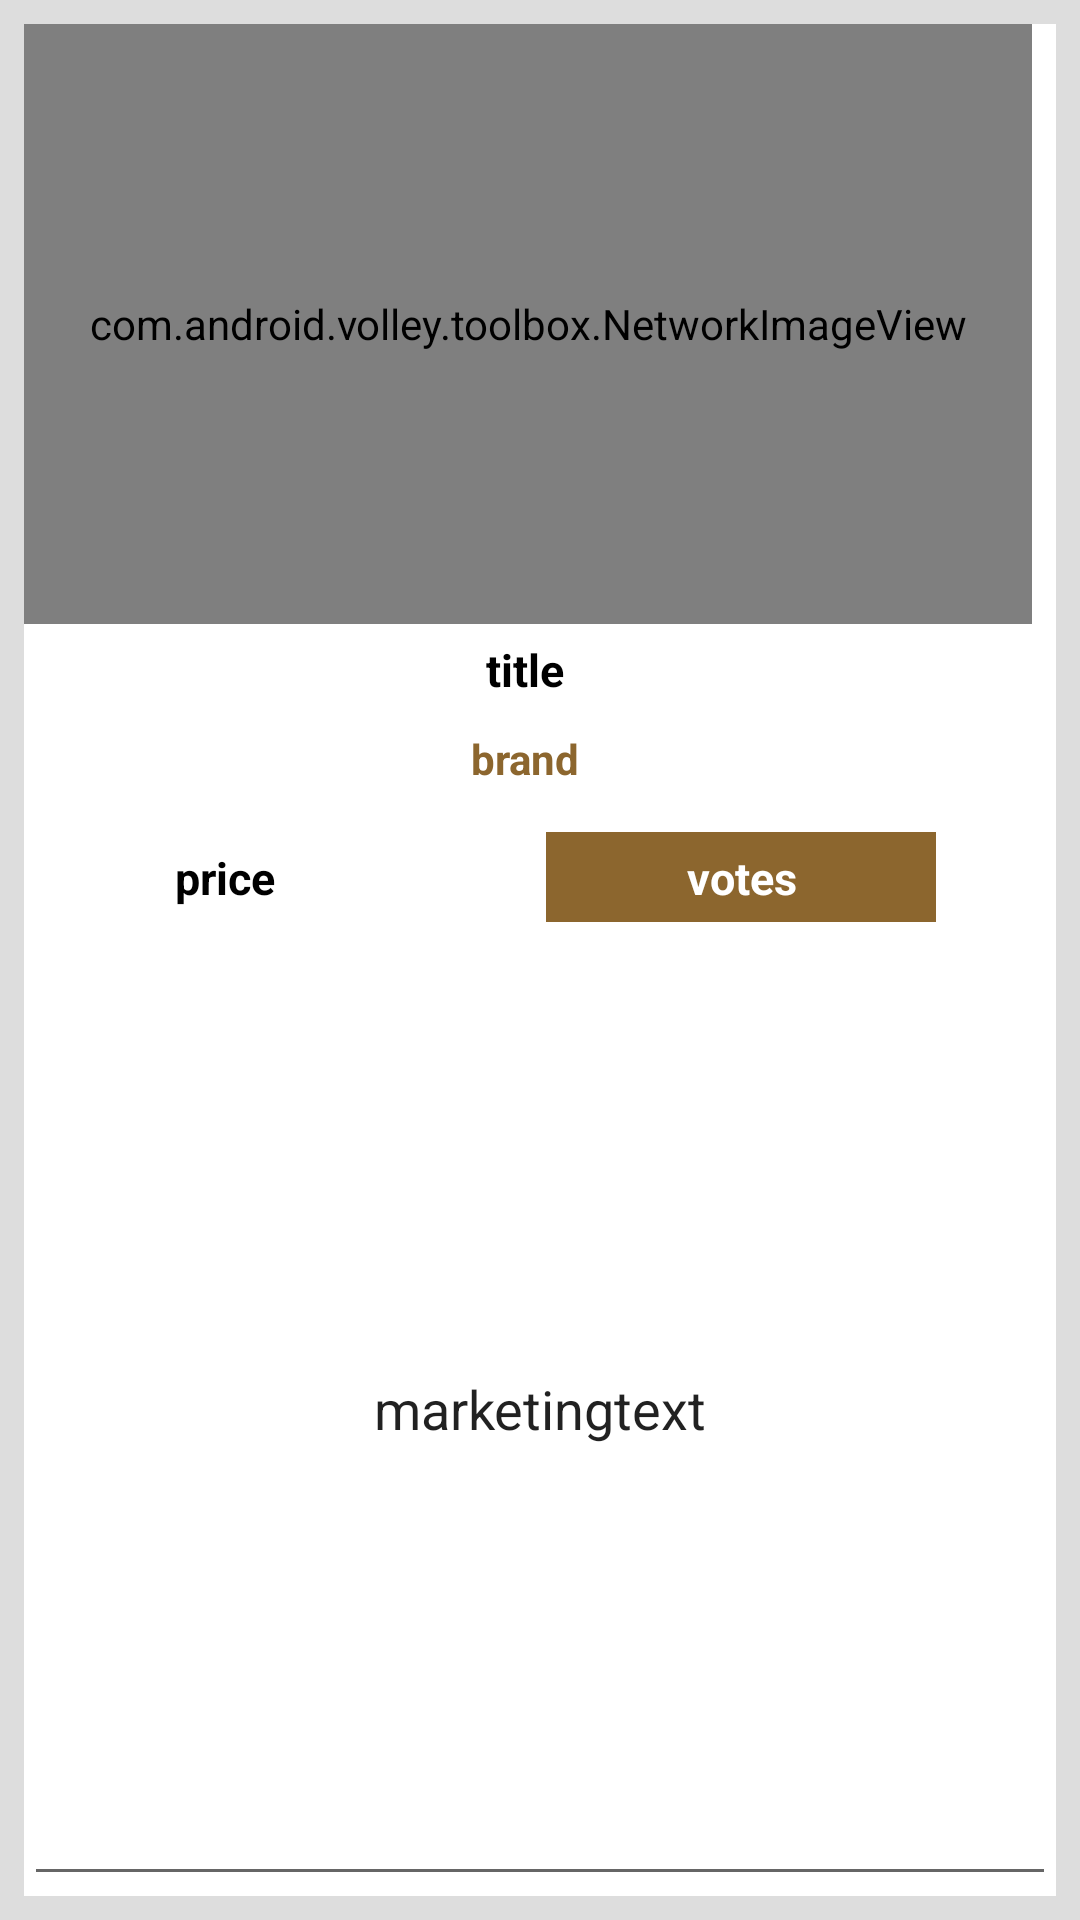

Write the Android layout XML for this screen, with the resource values it uses.
<!-- AndroidManifest.xml: fallback theme Theme.MaterialComponents.DayNight.NoActionBar -->
<!-- res/layout/list_row_detail.xml -->
<?xml version="1.0" encoding="utf-8"?>
<LinearLayout xmlns:android="http://schemas.android.com/apk/res/android"
    android:layout_width="fill_parent"
    android:layout_height="fill_parent"
    android:background="#dddddd"
    android:padding="8dp" >

    
    <RelativeLayout
        android:layout_width="match_parent"
        android:layout_height="fill_parent"
        android:layout_margin="0dp"
        android:background="#ffffff">

        <com.android.volley.toolbox.NetworkImageView
            android:id="@+id/thumbnail"
            android:layout_width="fill_parent"
            android:layout_height="200dp"
            android:layout_marginRight="8dp"
            android:layout_alignParentTop="true"
            android:layout_alignParentEnd="true"
            android:layout_alignParentStart="true" />

        <TextView
            android:id="@+id/title"
            android:layout_width="fill_parent"
            android:layout_height="wrap_content"
            android:textSize="15dp"
            android:textStyle="bold"
            android:text="title"
            android:padding="5dp"
            android:textColor="#000000"
            android:layout_marginRight="10dp"
            android:layout_alignParentStart="true"
            android:textAlignment="center"
            android:layout_below="@+id/thumbnail"
            android:layout_alignParentEnd="true" />

        <TextView
            android:layout_width="fill_parent"
            android:layout_height="wrap_content"
            android:text="brand"
            android:id="@+id/brand"
            android:padding="5dp"
            android:textColor="#8C662E"
            android:textStyle="bold"
            android:layout_marginRight="10dp"
            android:layout_gravity="center"
            android:layout_alignParentStart="true"
            android:textAlignment="center"
            android:layout_below="@+id/title" />

        <LinearLayout
            android:orientation="horizontal"
            android:layout_width="match_parent"
            android:layout_height="30dp"
            android:weightSum="1"
            android:id="@+id/linearLayout"
            android:layout_below="@+id/brand"
            android:layout_alignParentStart="true"
            android:layout_marginTop="10dp">


            <TextView
                android:id="@+id/price"
                android:text="price"
                android:padding="5dp"
                android:textSize="15dp"
                android:textStyle="bold"
                android:textColor="#000000"
                android:layout_marginLeft="2dp"
                android:layout_marginRight="2dp"
                android:layout_toEndOf="@+id/brand"
                android:layout_alignTop="@+id/brand"
                android:layout_height="wrap_content"
                android:layout_weight=".5"
                android:layout_width="0dip"
                android:textAlignment="center" />

            <TextView
                android:id="@+id/votes"
                android:textColor="#ffffff"
                android:textSize="15dp"
                android:text="votes"
                android:padding="5dp"
                android:textStyle="bold"
                android:background="#8c662e"
                android:layout_marginLeft="40dp"
                android:layout_marginRight="40dp"
                android:layout_alignBottom="@+id/price"
                android:layout_alignEnd="@+id/thumbnail"
                android:layout_height="wrap_content"
                android:layout_weight=".5"
                android:layout_width="0dip"
                android:textAlignment="center" />
        </LinearLayout>

        <EditText
            android:layout_width="wrap_content"
            android:layout_height="wrap_content"
            android:inputType="textMultiLine"
            android:ems="10"
            android:id="@+id/marketingtext"
            android:layout_below="@+id/linearLayout"
            android:layout_alignParentStart="true"
            android:layout_alignParentEnd="true"
            android:text="marketingtext"
            android:textAlignment="center"
            android:padding="20dp"
            android:textSize="18sp"
            android:layout_alignParentBottom="true"
            android:textIsSelectable="false" />

    </RelativeLayout>

    

    

    

    

</LinearLayout>
<!-- resources referenced by this layout -->
<resources>

</resources>
